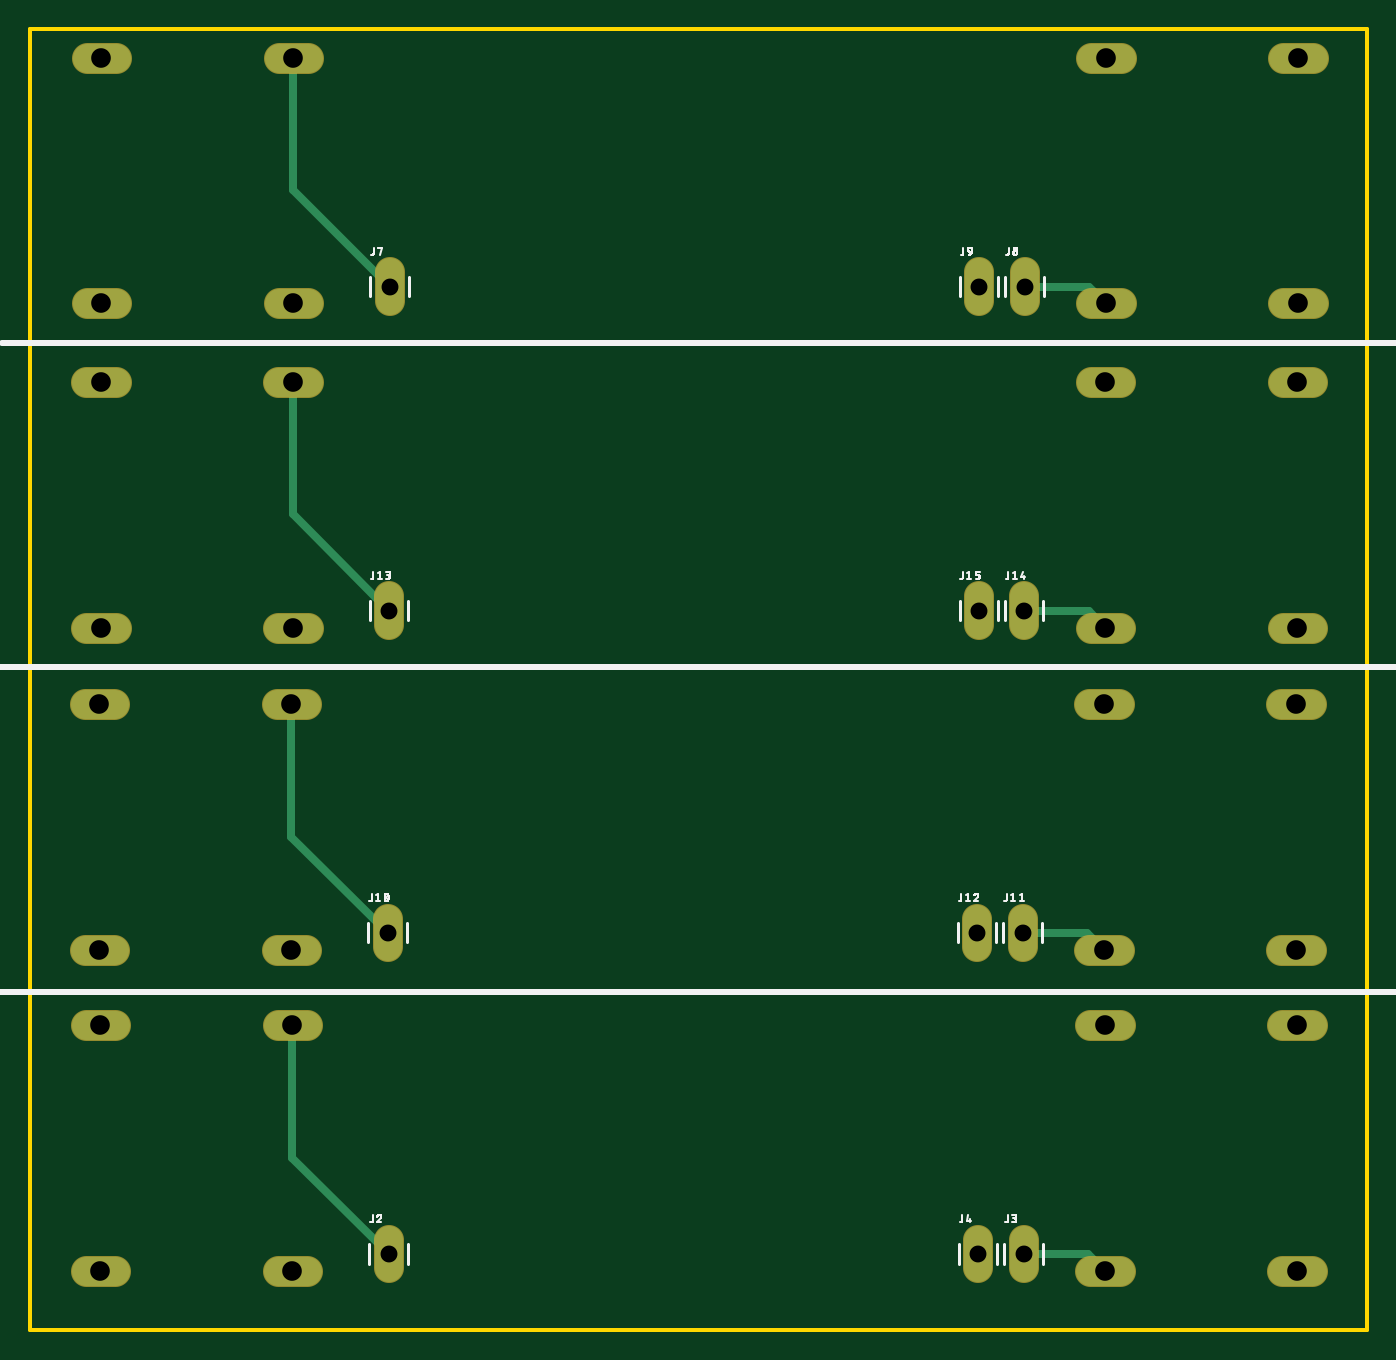
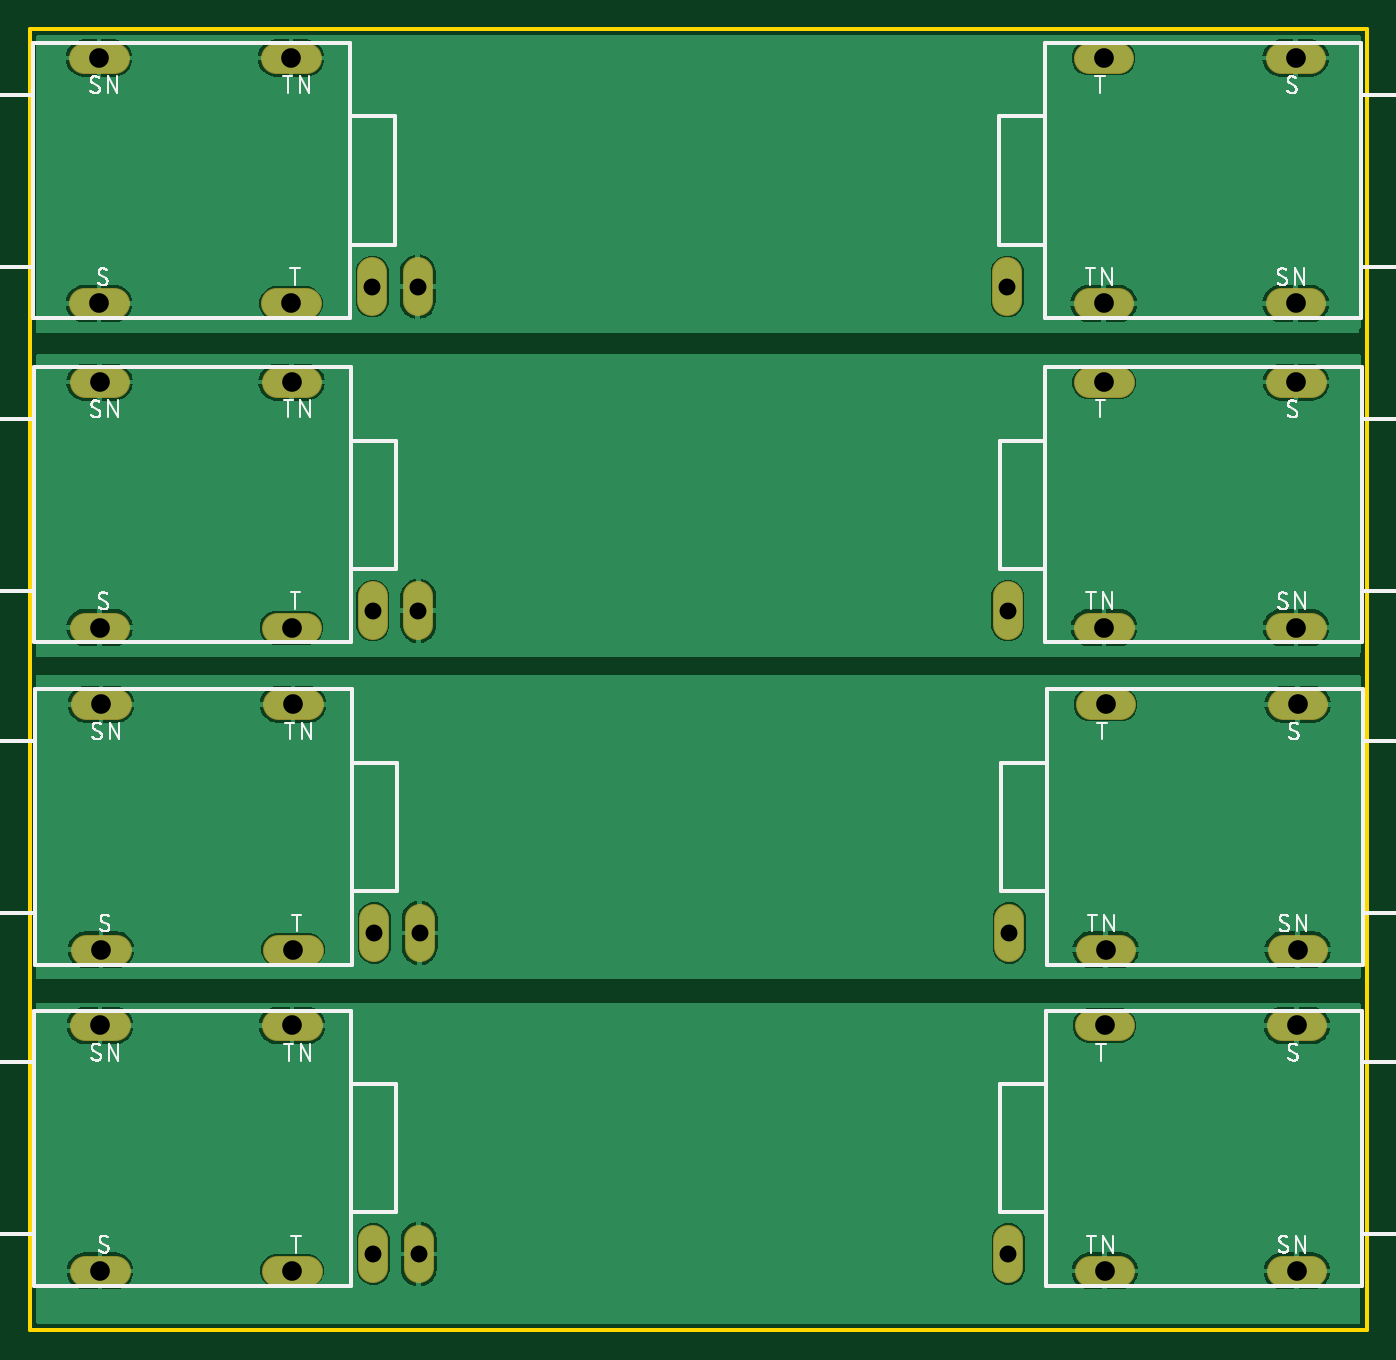
Circuit board: 10 layer files. Board 88.4 x 86.0 mm.
- bottom_copper: copper_bottom.gbr (50329 bytes)
- top_copper: copper_top.gbr (2530 bytes)
- drill: drills.DRD (718 bytes)
- outline: profile.gbr (397 bytes)
- bottom_silk: silkscreen_bottom.gbr (63535 bytes)
- top_silk: silkscreen_top.gbr (27300 bytes)
- bottom_mask: soldermask_bottom.gbr (2035 bytes)
- top_mask: soldermask_top.gbr (2032 bytes)
- paste: solderpaste_bottom.gbr (295 bytes)
- paste: solderpaste_top.gbr (292 bytes)

=== bottom_copper: copper_bottom.gbr (50329 bytes, source omitted) ===
=== top_copper: copper_top.gbr ===
G04 EAGLE Gerber X2 export*
%TF.Part,Single*%
%TF.FileFunction,Copper,L1,Top,Mixed*%
%TF.FilePolarity,Positive*%
%TF.GenerationSoftware,Autodesk,EAGLE,9.2.2*%
%TF.CreationDate,2019-01-20T22:14:05Z*%
G75*
%MOMM*%
%FSLAX34Y34*%
%LPD*%
%INTop Copper*%
%AMOC8*
5,1,8,0,0,1.08239X$1,22.5*%
G01*
%ADD10C,1.950000*%
%ADD11C,1.879600*%
%ADD12C,0.508000*%


D10*
X89050Y341150D02*
X69550Y341150D01*
X69550Y178850D02*
X89050Y178850D01*
X196550Y341150D02*
X216050Y341150D01*
X216050Y178850D02*
X196550Y178850D01*
X861050Y178850D02*
X880550Y178850D01*
X880550Y341150D02*
X861050Y341150D01*
X753550Y178850D02*
X734050Y178850D01*
X734050Y341150D02*
X753550Y341150D01*
D11*
X270000Y199398D02*
X270000Y180602D01*
X690000Y180602D02*
X690000Y199398D01*
X660000Y199398D02*
X660000Y180602D01*
D10*
X89736Y981063D02*
X70236Y981063D01*
X70236Y818763D02*
X89736Y818763D01*
X197236Y981063D02*
X216736Y981063D01*
X216736Y818763D02*
X197236Y818763D01*
X861736Y818763D02*
X881236Y818763D01*
X881236Y981063D02*
X861736Y981063D01*
X754236Y818763D02*
X734736Y818763D01*
X734736Y981063D02*
X754236Y981063D01*
D11*
X270686Y839311D02*
X270686Y820515D01*
X690686Y820515D02*
X690686Y839311D01*
X660686Y839311D02*
X660686Y820515D01*
D10*
X89388Y766669D02*
X69888Y766669D01*
X69888Y604369D02*
X89388Y604369D01*
X196888Y766669D02*
X216388Y766669D01*
X216388Y604369D02*
X196888Y604369D01*
X861388Y604369D02*
X880888Y604369D01*
X880888Y766669D02*
X861388Y766669D01*
X753888Y604369D02*
X734388Y604369D01*
X734388Y766669D02*
X753888Y766669D01*
D11*
X270338Y624917D02*
X270338Y606121D01*
X690338Y606121D02*
X690338Y624917D01*
X660338Y624917D02*
X660338Y606121D01*
D10*
X88433Y553593D02*
X68933Y553593D01*
X68933Y391293D02*
X88433Y391293D01*
X195933Y553593D02*
X215433Y553593D01*
X215433Y391293D02*
X195933Y391293D01*
X860433Y391293D02*
X879933Y391293D01*
X879933Y553593D02*
X860433Y553593D01*
X752933Y391293D02*
X733433Y391293D01*
X733433Y553593D02*
X752933Y553593D01*
D11*
X269383Y411841D02*
X269383Y393045D01*
X689383Y393045D02*
X689383Y411841D01*
X659383Y411841D02*
X659383Y393045D01*
D12*
X206300Y341150D02*
X206300Y253700D01*
X270000Y190000D01*
X690000Y190000D02*
X732650Y190000D01*
X743800Y178850D01*
X206986Y893613D02*
X206986Y981063D01*
X206986Y893613D02*
X270686Y829913D01*
X690686Y829913D02*
X733336Y829913D01*
X744486Y818763D01*
X206638Y766669D02*
X206638Y679219D01*
X270338Y615519D01*
X690338Y615519D02*
X732988Y615519D01*
X744138Y604369D01*
X205683Y553593D02*
X205683Y466143D01*
X269383Y402443D01*
X689383Y402443D02*
X732033Y402443D01*
X743183Y391293D01*
M02*

=== drill: drills.DRD ===
M48
;GenerationSoftware,Autodesk,EAGLE,9.2.2*%
;CreationDate,2019-01-20T22:14:04Z*%
FMAT,2
ICI,OFF
METRIC,TZ,000.000
T2C1.118
T1C1.300
%
G90
M71
T1
X7930Y34115
X7930Y17885
X20630Y34115
X20630Y17885
X87080Y17885
X87080Y34115
X74380Y17885
X74380Y34115
X74318Y55359
X74318Y39129
X87018Y55359
X7999Y98106
X7999Y81876
X20699Y98106
X20699Y81876
X87149Y81876
X87149Y98106
X74449Y81876
X74449Y98106
X87018Y39129
X20568Y39129
X20568Y55359
X7964Y76667
X7964Y60437
X20664Y76667
X20664Y60437
X87114Y60437
X87114Y76667
X74414Y60437
X74414Y76667
X7868Y39129
X7868Y55359
T2
X66034Y61552
X69034Y61552
X27034Y61552
X66069Y82991
X69069Y82991
X27069Y82991
X66000Y19000
X69000Y19000
X27000Y19000
X26938Y40244
X68938Y40244
X65938Y40244
M30
=== outline: profile.gbr ===
G04 EAGLE Gerber X2 export*
%TF.Part,Single*%
%TF.FileFunction,Profile,NP*%
%TF.FilePolarity,Positive*%
%TF.GenerationSoftware,Autodesk,EAGLE,9.2.2*%
%TF.CreationDate,2019-01-20T22:14:06Z*%
G75*
%MOMM*%
%FSLAX34Y34*%
%LPD*%
%IN*%
%AMOC8*
5,1,8,0,0,1.08239X$1,22.5*%
G01*
%ADD10C,0.254000*%


D10*
X33000Y1000000D02*
X33100Y140000D01*
X917000Y140000D01*
X917000Y1000000D01*
X33000Y1000000D01*
M02*

=== bottom_silk: silkscreen_bottom.gbr (63535 bytes, source omitted) ===
=== top_silk: silkscreen_top.gbr (27300 bytes, source omitted) ===
=== bottom_mask: soldermask_bottom.gbr ===
G04 EAGLE Gerber X2 export*
%TF.Part,Single*%
%TF.FileFunction,Soldermask,Bot,1*%
%TF.FilePolarity,Positive*%
%TF.GenerationSoftware,Autodesk,EAGLE,9.2.2*%
%TF.CreationDate,2019-01-20T22:14:06Z*%
G75*
%MOMM*%
%FSLAX34Y34*%
%LPD*%
%INSoldermask Bottom*%
%AMOC8*
5,1,8,0,0,1.08239X$1,22.5*%
G01*
%ADD10C,2.051600*%
%ADD11C,1.981200*%


D10*
X89050Y341150D02*
X69550Y341150D01*
X69550Y178850D02*
X89050Y178850D01*
X196550Y341150D02*
X216050Y341150D01*
X216050Y178850D02*
X196550Y178850D01*
X861050Y178850D02*
X880550Y178850D01*
X880550Y341150D02*
X861050Y341150D01*
X753550Y178850D02*
X734050Y178850D01*
X734050Y341150D02*
X753550Y341150D01*
D11*
X270000Y199398D02*
X270000Y180602D01*
X690000Y180602D02*
X690000Y199398D01*
X660000Y199398D02*
X660000Y180602D01*
D10*
X89736Y981063D02*
X70236Y981063D01*
X70236Y818763D02*
X89736Y818763D01*
X197236Y981063D02*
X216736Y981063D01*
X216736Y818763D02*
X197236Y818763D01*
X861736Y818763D02*
X881236Y818763D01*
X881236Y981063D02*
X861736Y981063D01*
X754236Y818763D02*
X734736Y818763D01*
X734736Y981063D02*
X754236Y981063D01*
D11*
X270686Y839311D02*
X270686Y820515D01*
X690686Y820515D02*
X690686Y839311D01*
X660686Y839311D02*
X660686Y820515D01*
D10*
X89388Y766669D02*
X69888Y766669D01*
X69888Y604369D02*
X89388Y604369D01*
X196888Y766669D02*
X216388Y766669D01*
X216388Y604369D02*
X196888Y604369D01*
X861388Y604369D02*
X880888Y604369D01*
X880888Y766669D02*
X861388Y766669D01*
X753888Y604369D02*
X734388Y604369D01*
X734388Y766669D02*
X753888Y766669D01*
D11*
X270338Y624917D02*
X270338Y606121D01*
X690338Y606121D02*
X690338Y624917D01*
X660338Y624917D02*
X660338Y606121D01*
D10*
X88433Y553593D02*
X68933Y553593D01*
X68933Y391293D02*
X88433Y391293D01*
X195933Y553593D02*
X215433Y553593D01*
X215433Y391293D02*
X195933Y391293D01*
X860433Y391293D02*
X879933Y391293D01*
X879933Y553593D02*
X860433Y553593D01*
X752933Y391293D02*
X733433Y391293D01*
X733433Y553593D02*
X752933Y553593D01*
D11*
X269383Y411841D02*
X269383Y393045D01*
X689383Y393045D02*
X689383Y411841D01*
X659383Y411841D02*
X659383Y393045D01*
M02*

=== top_mask: soldermask_top.gbr ===
G04 EAGLE Gerber X2 export*
%TF.Part,Single*%
%TF.FileFunction,Soldermask,Top,1*%
%TF.FilePolarity,Positive*%
%TF.GenerationSoftware,Autodesk,EAGLE,9.2.2*%
%TF.CreationDate,2019-01-20T22:14:06Z*%
G75*
%MOMM*%
%FSLAX34Y34*%
%LPD*%
%INSoldermask Top*%
%AMOC8*
5,1,8,0,0,1.08239X$1,22.5*%
G01*
%ADD10C,2.051600*%
%ADD11C,1.981200*%


D10*
X89050Y341150D02*
X69550Y341150D01*
X69550Y178850D02*
X89050Y178850D01*
X196550Y341150D02*
X216050Y341150D01*
X216050Y178850D02*
X196550Y178850D01*
X861050Y178850D02*
X880550Y178850D01*
X880550Y341150D02*
X861050Y341150D01*
X753550Y178850D02*
X734050Y178850D01*
X734050Y341150D02*
X753550Y341150D01*
D11*
X270000Y199398D02*
X270000Y180602D01*
X690000Y180602D02*
X690000Y199398D01*
X660000Y199398D02*
X660000Y180602D01*
D10*
X89736Y981063D02*
X70236Y981063D01*
X70236Y818763D02*
X89736Y818763D01*
X197236Y981063D02*
X216736Y981063D01*
X216736Y818763D02*
X197236Y818763D01*
X861736Y818763D02*
X881236Y818763D01*
X881236Y981063D02*
X861736Y981063D01*
X754236Y818763D02*
X734736Y818763D01*
X734736Y981063D02*
X754236Y981063D01*
D11*
X270686Y839311D02*
X270686Y820515D01*
X690686Y820515D02*
X690686Y839311D01*
X660686Y839311D02*
X660686Y820515D01*
D10*
X89388Y766669D02*
X69888Y766669D01*
X69888Y604369D02*
X89388Y604369D01*
X196888Y766669D02*
X216388Y766669D01*
X216388Y604369D02*
X196888Y604369D01*
X861388Y604369D02*
X880888Y604369D01*
X880888Y766669D02*
X861388Y766669D01*
X753888Y604369D02*
X734388Y604369D01*
X734388Y766669D02*
X753888Y766669D01*
D11*
X270338Y624917D02*
X270338Y606121D01*
X690338Y606121D02*
X690338Y624917D01*
X660338Y624917D02*
X660338Y606121D01*
D10*
X88433Y553593D02*
X68933Y553593D01*
X68933Y391293D02*
X88433Y391293D01*
X195933Y553593D02*
X215433Y553593D01*
X215433Y391293D02*
X195933Y391293D01*
X860433Y391293D02*
X879933Y391293D01*
X879933Y553593D02*
X860433Y553593D01*
X752933Y391293D02*
X733433Y391293D01*
X733433Y553593D02*
X752933Y553593D01*
D11*
X269383Y411841D02*
X269383Y393045D01*
X689383Y393045D02*
X689383Y411841D01*
X659383Y411841D02*
X659383Y393045D01*
M02*

=== paste: solderpaste_bottom.gbr ===
G04 EAGLE Gerber X2 export*
%TF.Part,Single*%
%TF.FileFunction,Paste,Bot*%
%TF.FilePolarity,Positive*%
%TF.GenerationSoftware,Autodesk,EAGLE,9.2.2*%
%TF.CreationDate,2019-01-20T22:14:07Z*%
G75*
%MOMM*%
%FSLAX34Y34*%
%LPD*%
%INSolderpaste Bottom*%
%AMOC8*
5,1,8,0,0,1.08239X$1,22.5*%
G01*


M02*

=== paste: solderpaste_top.gbr ===
G04 EAGLE Gerber X2 export*
%TF.Part,Single*%
%TF.FileFunction,Paste,Top*%
%TF.FilePolarity,Positive*%
%TF.GenerationSoftware,Autodesk,EAGLE,9.2.2*%
%TF.CreationDate,2019-01-20T22:14:06Z*%
G75*
%MOMM*%
%FSLAX34Y34*%
%LPD*%
%INSolderpaste Top*%
%AMOC8*
5,1,8,0,0,1.08239X$1,22.5*%
G01*


M02*

